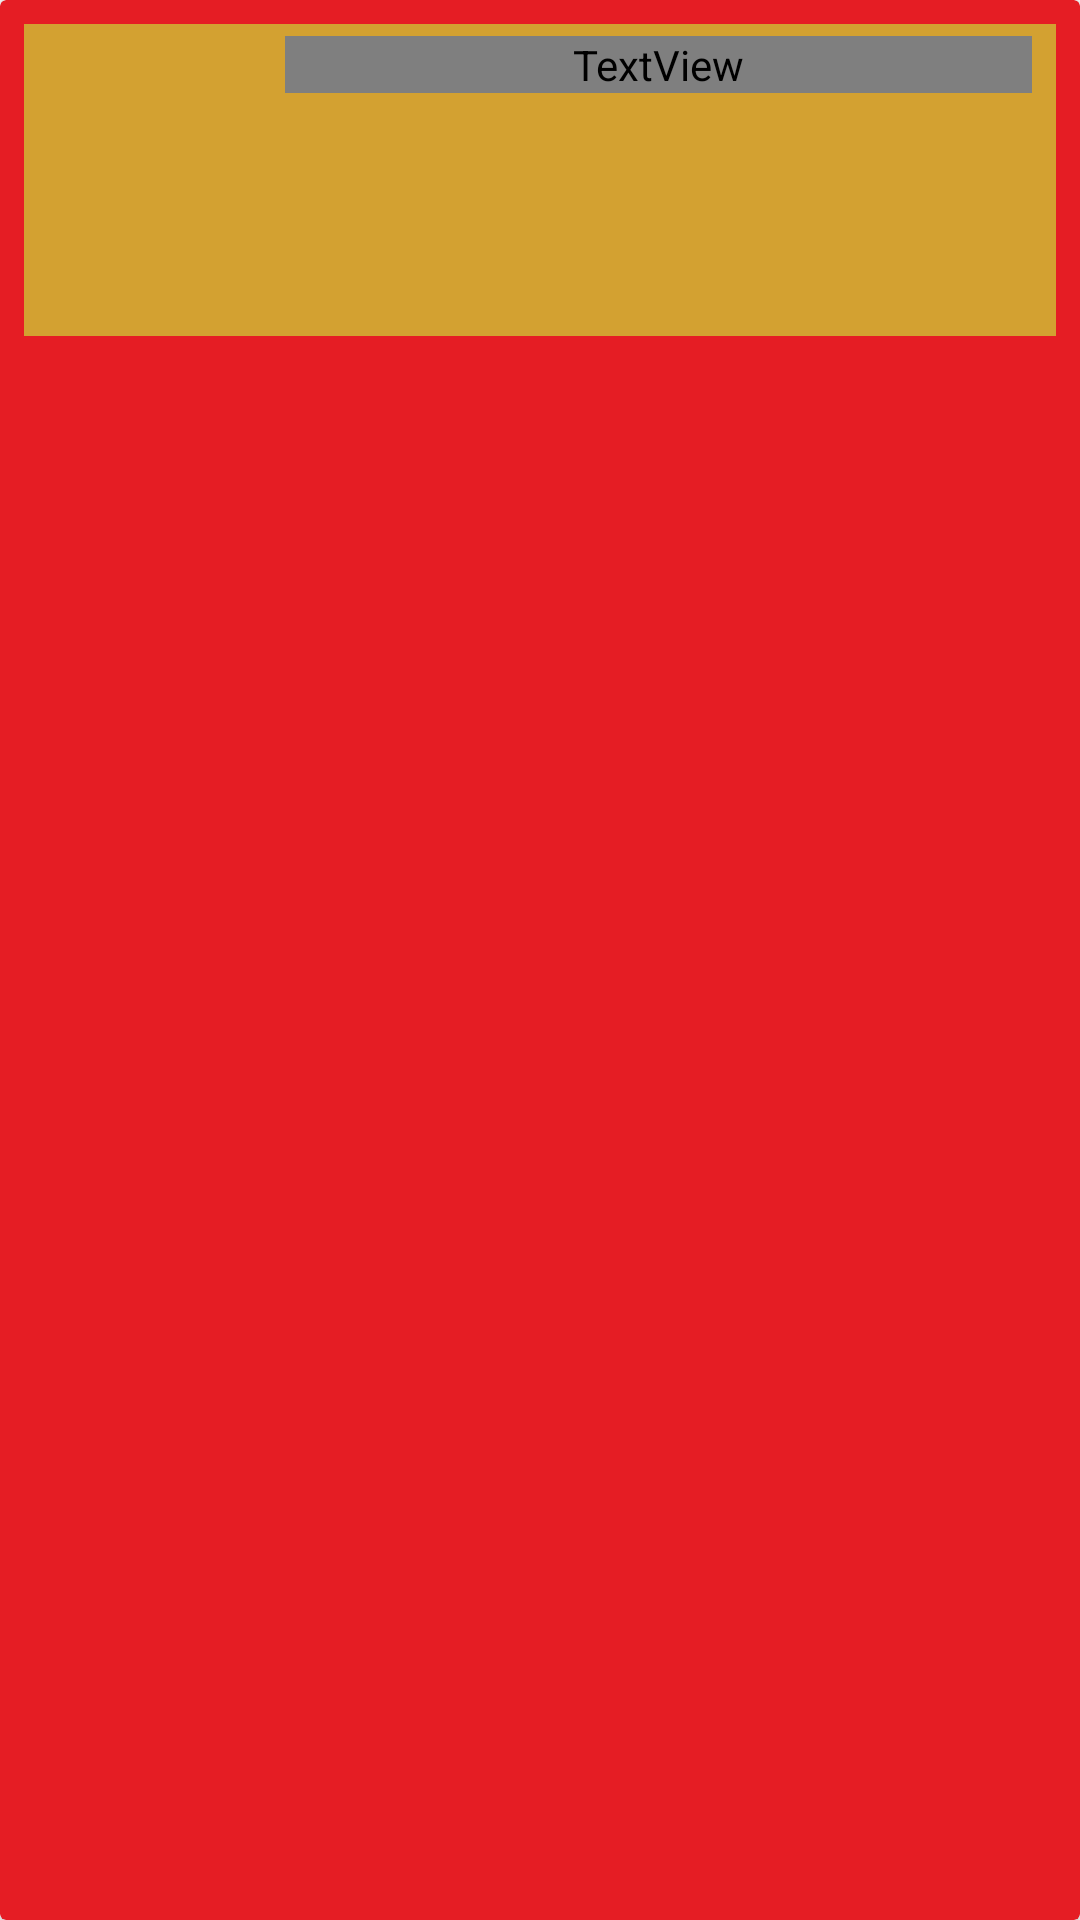

The Android layout XML behind this screen, and the referenced resources:
<!-- AndroidManifest.xml: application theme Theme.MyMarvelComicCollection -->
<!-- res/layout/db_item_layout.xml -->
<?xml version="1.0" encoding="utf-8"?>
<androidx.cardview.widget.CardView xmlns:tools="http://schemas.android.com/tools"
    android:layout_width="match_parent"
    android:layout_height="wrap_content"
    xmlns:app="http://schemas.android.com/apk/res-auto"
    app:cardBackgroundColor="@color/marvel_red"
    xmlns:android="http://schemas.android.com/apk/res/android">

    <androidx.constraintlayout.widget.ConstraintLayout
        android:layout_width="match_parent"
        android:layout_height="wrap_content"
        android:layout_marginTop="8dp"
        android:layout_marginStart="8dp"
        android:layout_marginEnd="8dp"
        android:layout_marginBottom="0dp"
        android:background="@color/marvel_orange">

        <ImageView
            android:id="@+id/iv_db_thumbnail"
            android:layout_width="75dp"
            android:layout_height="100dp"
            android:layout_margin="4dp"
            app:layout_constraintLeft_toLeftOf="parent"
            app:layout_constraintTop_toTopOf="parent" />

        <TextView
            android:id="@+id/tv_db_title"
            android:layout_width="0dp"
            android:layout_height="wrap_content"
            android:layout_marginStart="8dp"
            android:layout_marginTop="4dp"
            android:layout_marginEnd="8dp"
            android:ellipsize="end"
            android:lines="2"
            android:scrollHorizontally="true"
            android:textColor="@color/white"
            android:textSize="18sp"
            android:textStyle="bold"
            android:fontFamily="@font/acme"
            app:layout_constraintEnd_toEndOf="parent"
            app:layout_constraintStart_toEndOf="@+id/iv_db_thumbnail"
            app:layout_constraintTop_toTopOf="parent" />

        <TextView
            android:id="@+id/tv_db_year"
            android:layout_width="wrap_content"
            android:layout_height="wrap_content"
            android:layout_marginStart="8dp"
            android:layout_marginBottom="8dp"
            app:layout_constraintBottom_toBottomOf="parent"
            android:textColor="@color/marvel_orange_dark"
            app:layout_constraintStart_toEndOf="@+id/iv_thumbnail" />

        <TextView
            android:id="@+id/tv_db_issue_number"
            android:layout_width="wrap_content"
            android:layout_height="wrap_content"
            android:layout_marginStart="8dp"
            android:layout_marginBottom="8dp"
            android:textColor="@color/marvel_orange_dark"
            app:layout_constraintBottom_toBottomOf="parent"
            app:layout_constraintStart_toEndOf="@+id/tv_year" />

    </androidx.constraintlayout.widget.ConstraintLayout>

</androidx.cardview.widget.CardView>
<!-- resources referenced by this layout -->
<resources>
  <color name="marvel_orange">#FFD3A131</color>
  <color name="marvel_orange_dark">#FF7D512C</color>
  <color name="marvel_red">#FFE51D24</color>
  <color name="white">#FFFFFFFF</color>
  <style name="Theme.MyMarvelComicCollection" parent="Theme.MaterialComponents.DayNight.DarkActionBar">
          
          <item name="colorPrimary">@color/marvel_red</item>
          <item name="colorPrimaryVariant">@color/marvel_red_dark</item>
          <item name="colorOnPrimary">@color/white</item>
          
          <item name="colorSecondary">@color/marvel_orange</item>
          <item name="colorSecondaryVariant">@color/marvel_orange_dark</item>
          <item name="colorOnSecondary">@color/black</item>
          
          <item name="android:statusBarColor" tools:targetApi="l">?attr/colorPrimaryVariant</item>
          
      </style>
  <color name="marvel_red_dark">#FF7D1C20</color>
  <color name="black">#FF000000</color>
</resources>
